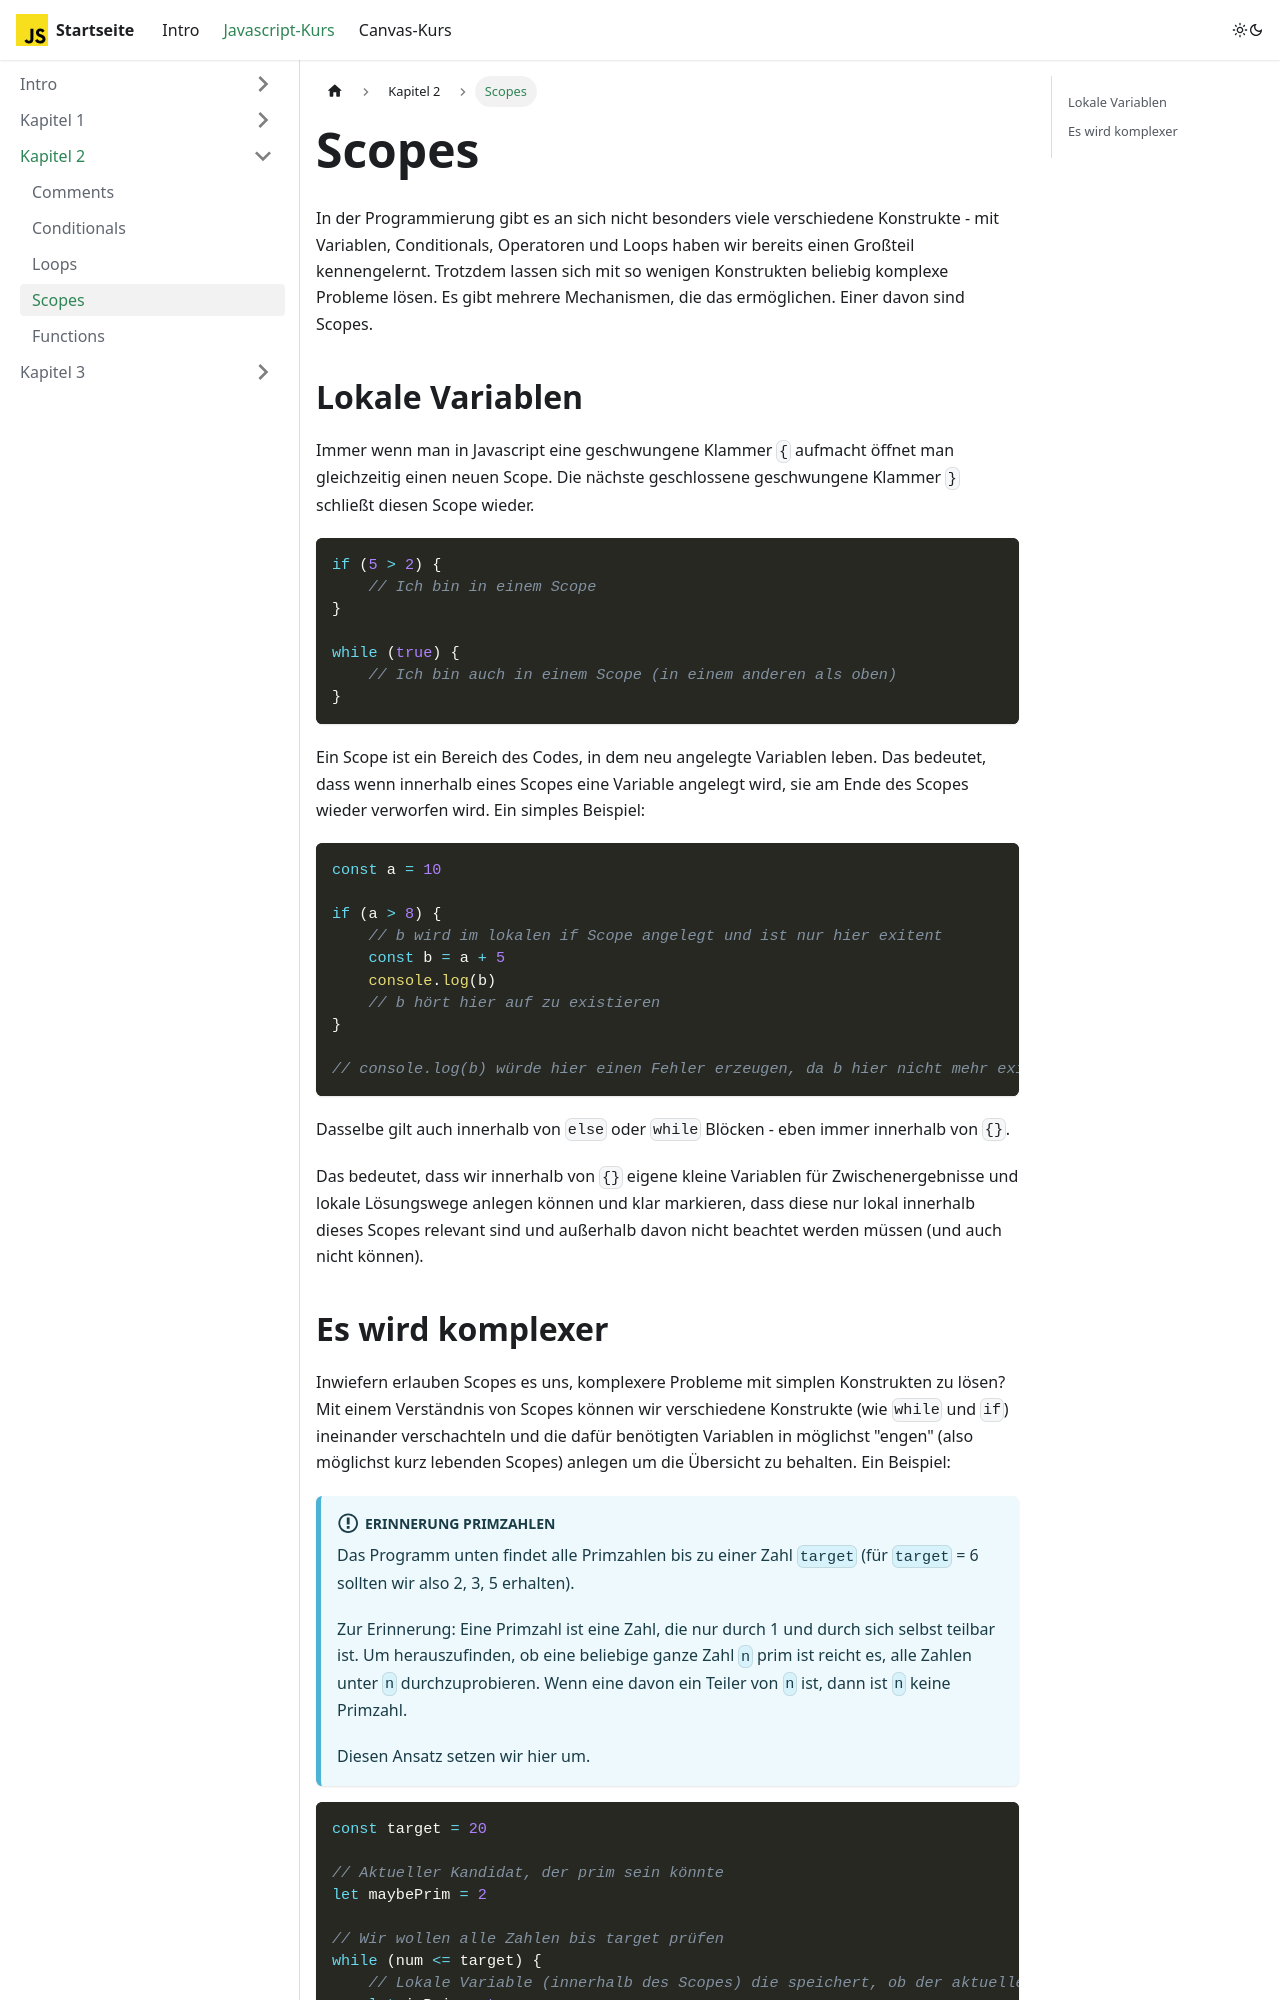

repository: info-hsaka/js-kurs · page: docs/js/part-two/scopes/index.html · generator: docusaurus

---
sidebar_position: 4
---

# Scopes

In der Programmierung gibt es an sich nicht besonders viele verschiedene Konstrukte - mit Variablen, Conditionals, Operatoren und Loops haben wir bereits einen Großteil kennengelernt. Trotzdem lassen sich mit so wenigen Konstrukten beliebig komplexe Probleme lösen. Es gibt mehrere Mechanismen, die das ermöglichen. Einer davon sind Scopes.

## Lokale Variablen

Immer wenn man in Javascript eine geschwungene Klammer `{` aufmacht öffnet man gleichzeitig einen neuen Scope. Die nächste geschlossene geschwungene Klammer `}` schließt diesen Scope wieder.

```js
if (5 > 2) {
    // Ich bin in einem Scope
}

while (true) {
    // Ich bin auch in einem Scope (in einem anderen als oben)
}
```

Ein Scope ist ein Bereich des Codes, in dem neu angelegte Variablen leben. Das bedeutet, dass wenn innerhalb eines Scopes eine Variable angelegt wird, sie am Ende des Scopes wieder verworfen wird. Ein simples Beispiel:

```js
const a = 10

if (a > 8) {
    // b wird im lokalen if Scope angelegt und ist nur hier exitent
    const b = a + 5
    console.log(b)
    // b hört hier auf zu existieren
}

// console.log(b) würde hier einen Fehler erzeugen, da b hier nicht mehr existiert
```

Dasselbe gilt auch innerhalb von `else` oder `while` Blöcken - eben immer innerhalb von `{}`.

Das bedeutet, dass wir innerhalb von `{}` eigene kleine Variablen für Zwischenergebnisse und lokale Lösungswege anlegen können und klar markieren, dass diese nur lokal innerhalb dieses Scopes relevant sind und außerhalb davon nicht beachtet werden müssen (und auch nicht können).
